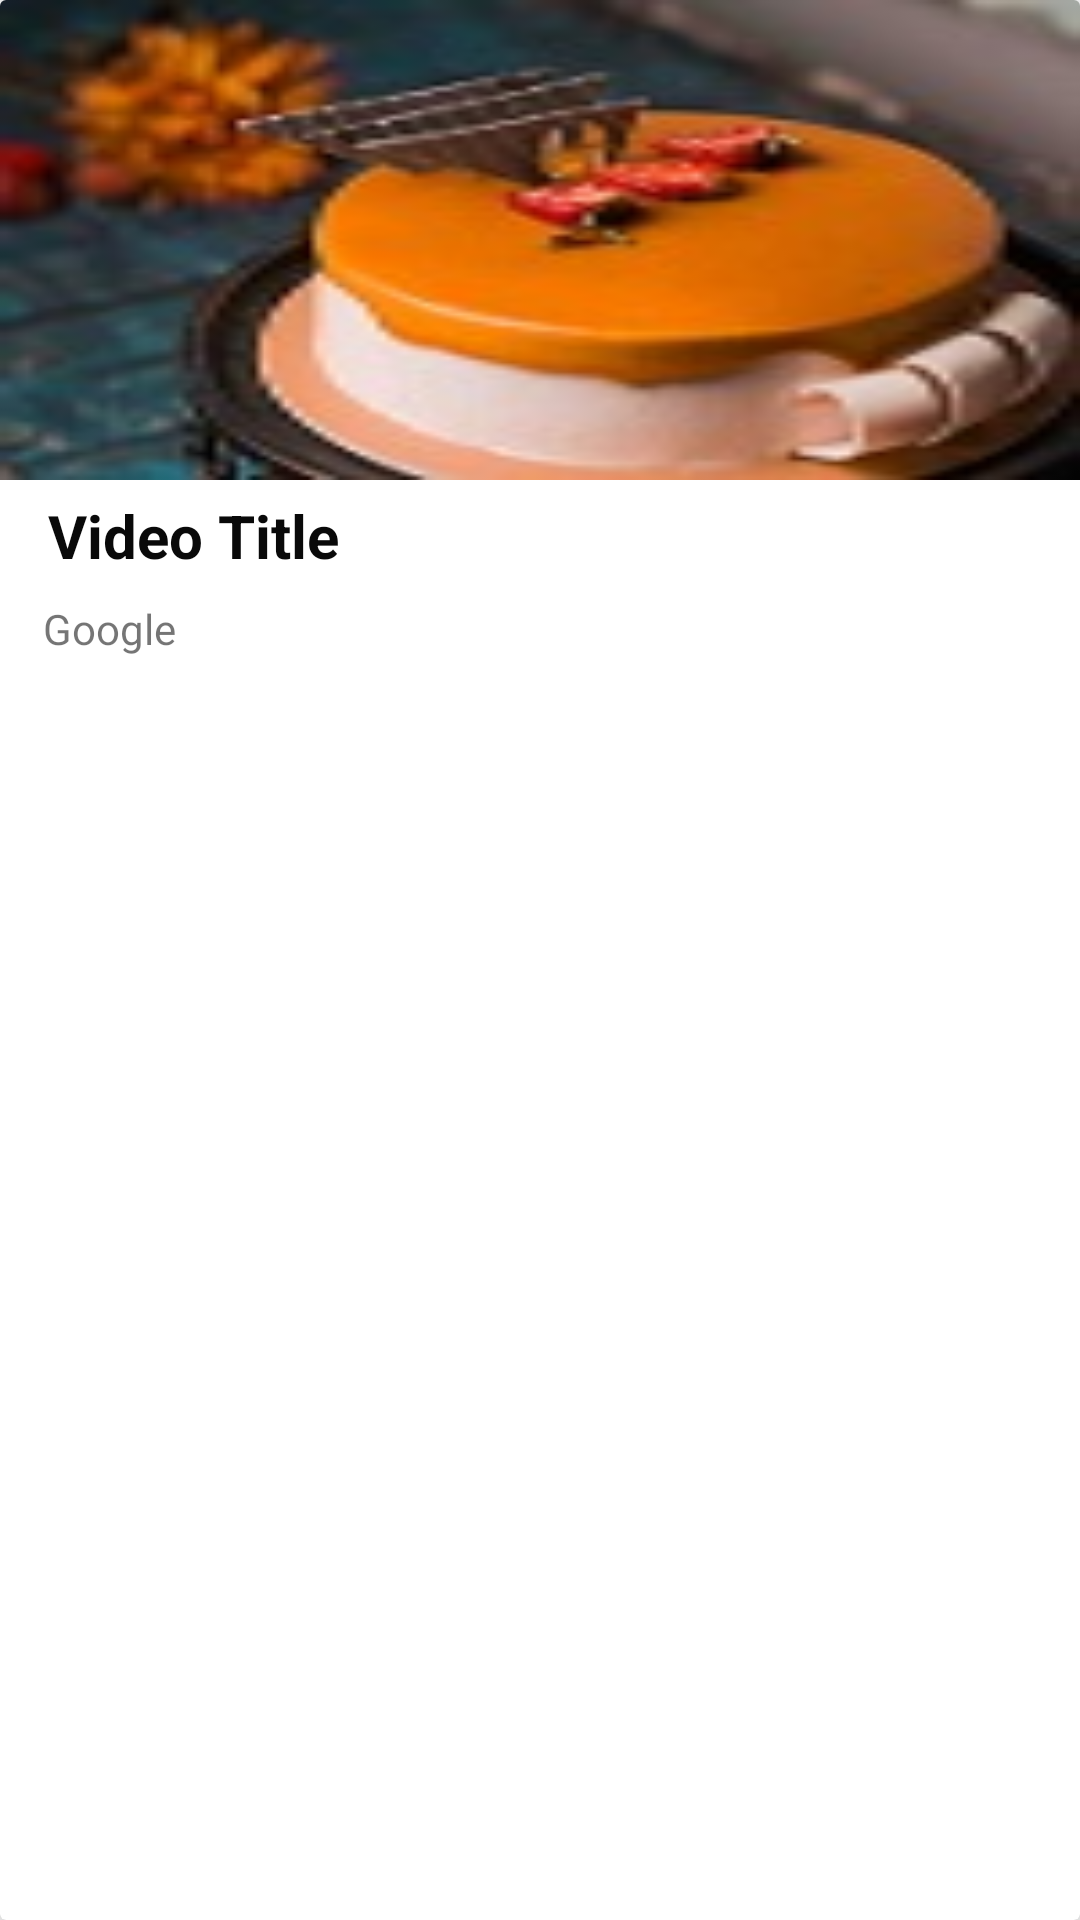

Write the Android layout XML for this screen, with the resource values it uses.
<!-- AndroidManifest.xml: application theme Theme.VideoStremo -->
<!-- res/layout/custom_rec_layout.xml -->
<?xml version="1.0" encoding="utf-8"?>
<androidx.cardview.widget.CardView xmlns:android="http://schemas.android.com/apk/res/android"
    xmlns:app="http://schemas.android.com/apk/res-auto"
    xmlns:tools="http://schemas.android.com/tools"
    android:id="@+id/cv"
    android:layout_width="match_parent"
    android:layout_height="230dp"
    android:layout_margin="5dp"
    app:cardElevation="15dp">


    <androidx.constraintlayout.widget.ConstraintLayout
        android:layout_width="match_parent"
        android:layout_height="match_parent">

        <ImageView
            android:id="@+id/imageVideo"
            android:layout_width="0dp"
            android:layout_height="160dp"
            android:contentDescription="@string/todo"
            android:scaleType="fitXY"
            app:layout_constraintEnd_toEndOf="parent"
            app:layout_constraintStart_toStartOf="parent"
            app:layout_constraintTop_toTopOf="parent"
            app:srcCompat="@drawable/image" />

        <TextView
            android:id="@+id/vidTitle"
            android:layout_width="0dp"
            android:layout_height="wrap_content"
            android:layout_marginStart="16dp"
            android:layout_marginTop="5dp"
            android:layout_marginEnd="16dp"
            android:text="@string/video_title"
            android:textColor="#090909"
            android:textSize="20sp"
            android:textStyle="bold"
            app:layout_constraintEnd_toEndOf="parent"
            app:layout_constraintStart_toStartOf="parent"
            app:layout_constraintTop_toBottomOf="@+id/imageVideo" />

        <TextView
            android:id="@+id/textViewGoogle"
            android:layout_width="wrap_content"
            android:layout_height="wrap_content"
            android:layout_marginTop="8dp"
            android:text="@string/google"
            app:layout_constraintEnd_toEndOf="parent"
            app:layout_constraintHorizontal_bias="0.045"
            app:layout_constraintStart_toStartOf="parent"
            app:layout_constraintTop_toBottomOf="@+id/vidTitle" />

    </androidx.constraintlayout.widget.ConstraintLayout>
</androidx.cardview.widget.CardView>
<!-- resources referenced by this layout -->
<resources>
  <!-- drawable image: jpg bitmap (drawable, 7290 bytes) -->
  <string name="google">Google</string>
  <string name="todo">TODO</string>
  <string name="video_title">Video Title</string>
  <style name="Theme.VideoStremo" parent="Theme.MaterialComponents.DayNight.DarkActionBar">
          
          <item name="colorPrimary">@color/purple_500</item>
          <item name="colorPrimaryVariant">@color/purple_700</item>
          <item name="colorOnPrimary">@color/white</item>
          
          <item name="colorSecondary">@color/teal_200</item>
          <item name="colorSecondaryVariant">@color/teal_700</item>
          <item name="colorOnSecondary">@color/black</item>
          
          <item name="android:statusBarColor" tools:targetApi="l">?attr/colorPrimaryVariant</item>
          
      </style>
  <!-- not gathered from this repository: default colours our renderer supplied (Android Studio template values) -->
  <color name="purple_500">#FF6200EE</color>
  <color name="purple_700">#FF3700B3</color>
  <color name="teal_200">#FF03DAC5</color>
  <color name="teal_700">#FF018786</color>
  <color name="black">#FF000000</color>
  <color name="white">#FFFFFFFF</color>
</resources>
